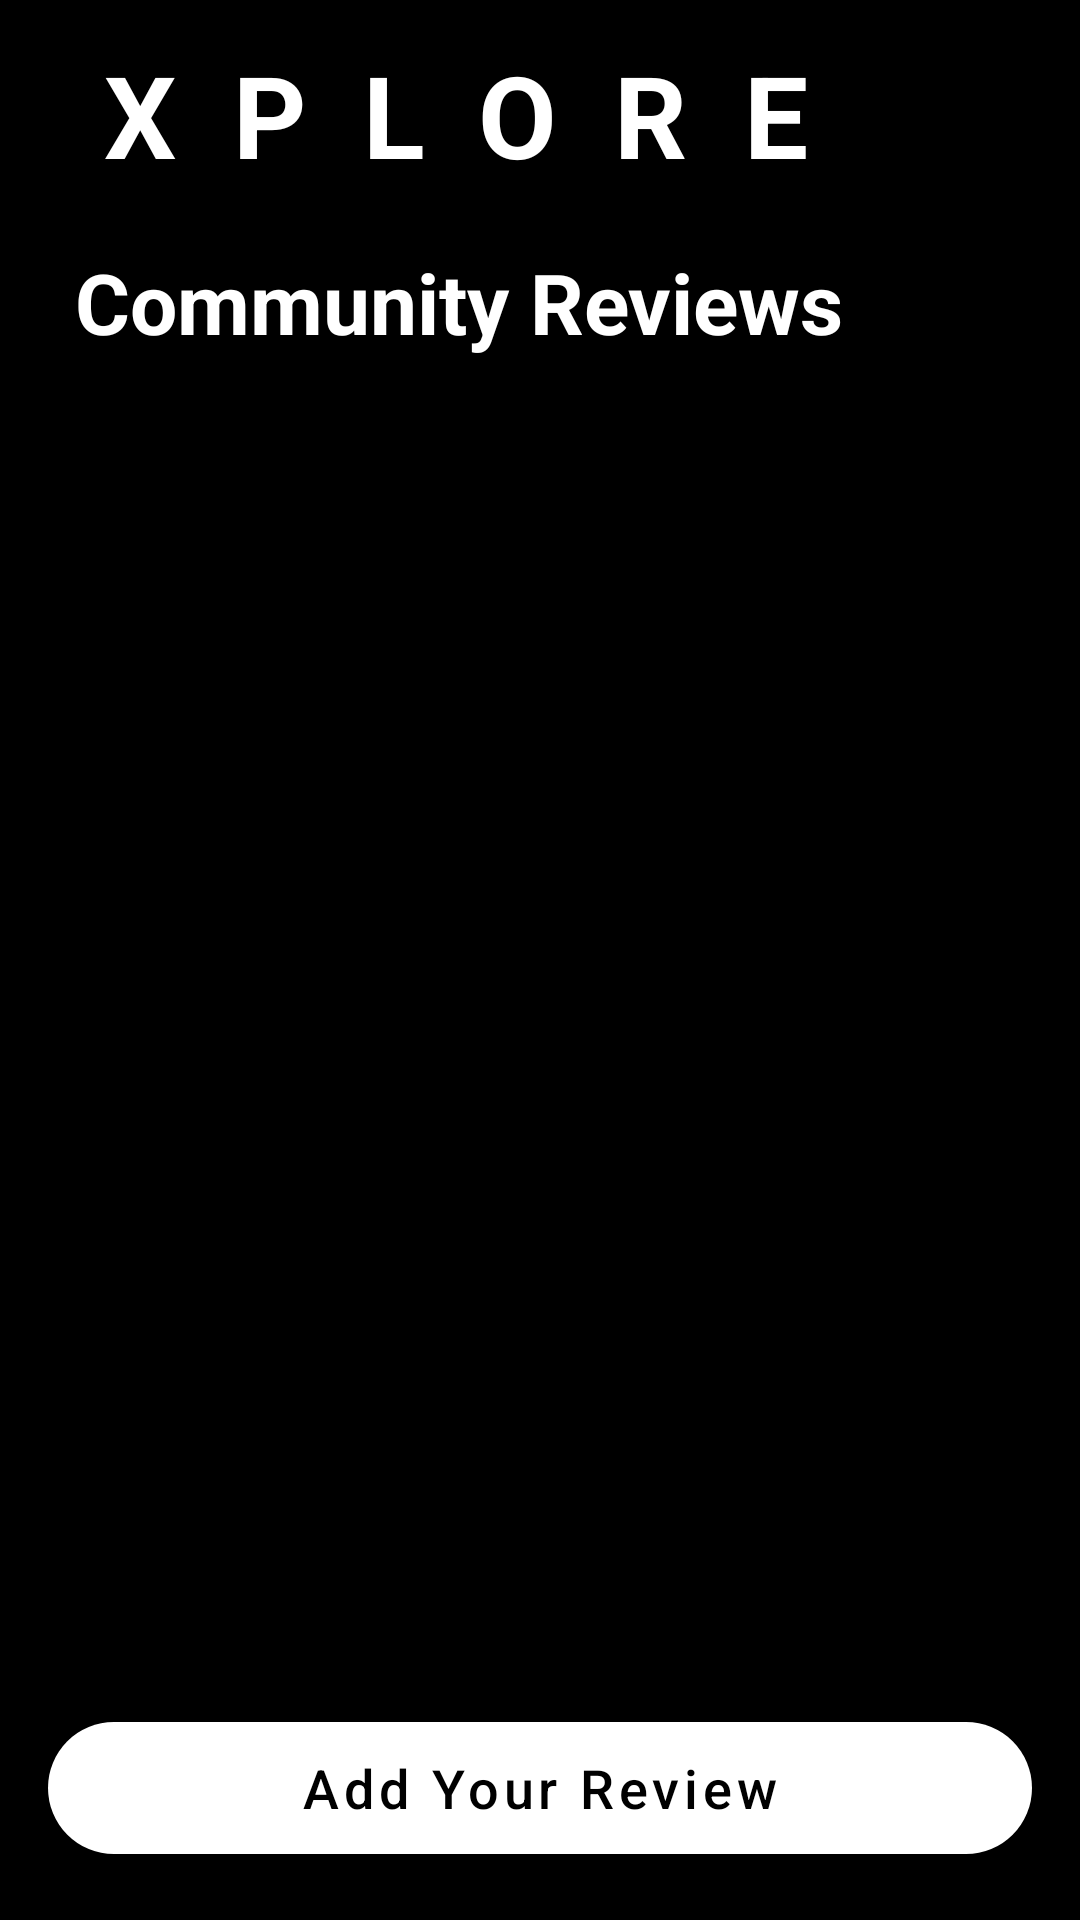

Produce the Android XML layout that renders to this screen, including the resource entries it uses.
<!-- AndroidManifest.xml: application theme Theme.XPLORE -->
<!-- res/layout/fragment_community.xml -->
<?xml version="1.0" encoding="utf-8"?>
<RelativeLayout
    xmlns:android="http://schemas.android.com/apk/res/android"
    xmlns:app="http://schemas.android.com/apk/res-auto"
    android:layout_width="match_parent"
    android:layout_height="match_parent"
    android:background="@color/black">

    <LinearLayout
        android:id="@+id/header_bar"
        android:layout_width="match_parent"
        android:layout_height="56dp"
        android:background="@color/black"
        android:gravity="center_vertical"
        android:layout_marginStart="25dp"
        android:layout_marginTop="10dp"
        android:orientation="horizontal">

        <TextView
            android:id="@+id/header_title"
            android:layout_width="wrap_content"
            android:layout_height="wrap_content"
            android:text="Xplore"
            android:textAllCaps="true"
            android:textColor="@color/white"
            android:textSize="38sp"
            android:letterSpacing="0.5"
            android:textStyle="bold" />
    </LinearLayout>

    <TextView
        android:id="@+id/community_title"
        android:layout_width="wrap_content"
        android:layout_height="wrap_content"
        android:layout_below="@id/header_bar"
        android:layout_marginStart="25dp"
        android:layout_marginTop="16dp"
        android:text="Community Reviews"
        android:textColor="@color/white"
        android:textSize="28sp"
        android:textStyle="bold" />

    <androidx.recyclerview.widget.RecyclerView
        android:id="@+id/recyclerView"
        android:layout_width="match_parent"
        android:layout_height="match_parent"
        android:layout_below="@id/community_title"
        android:layout_above="@id/addReviewButtonContainer"
        android:layout_marginTop="16dp"
        android:paddingBottom="16dp"
        android:clipToPadding="false" />

    <FrameLayout
        android:id="@+id/addReviewButtonContainer"
        android:layout_width="match_parent"
        android:layout_height="wrap_content"
        android:layout_alignParentBottom="true"
        android:paddingStart="16dp"
        android:paddingEnd="16dp"
        android:paddingBottom="16dp"
        android:paddingTop="8dp"
        android:background="@drawable/add_review_button_background">

        <com.google.android.material.button.MaterialButton
            android:id="@+id/addReviewButton"
            android:layout_width="match_parent"
            android:layout_height="56dp"
            android:text="Add Your Review"
            android:textColor="@color/black"
            android:textSize="18sp"
            android:textAllCaps="false"
            app:backgroundTint="@color/white"
            app:cornerRadius="28dp"
            app:icon="@drawable/ic_add_review"
            app:iconGravity="textStart"
            app:iconTint="@color/black"
            app:iconPadding="8dp" />

    </FrameLayout>

</RelativeLayout>
<!-- resources referenced by this layout -->
<resources>
  <color name="black">#FF000000</color>
  <color name="white">#FFFFFFFF</color>
  <style name="Theme.XPLORE" parent="Theme.MaterialComponents.DayNight.NoActionBar">
          
          <item name="colorPrimary">@color/purple_500</item>
          <item name="colorPrimaryVariant">@color/purple_700</item>
          <item name="colorOnPrimary">@color/white</item>
          
          <item name="colorSecondary">@color/teal_200</item>
          <item name="colorSecondaryVariant">@color/teal_700</item>
          <item name="colorOnSecondary">@color/black</item>
          <item name="android:textAllCaps">false</item>
          <item name="android:textSize">18sp</item>
          <item name="cornerRadius">28dp</item>
          <item name="colorPrimary">@color/white</item>
          <item name="colorOnPrimary">@color/black</item>
          <item name="android:statusBarColor">@color/black</item>
          <item name="android:windowLightStatusBar">false</item>
          
          <item name="android:statusBarColor" tools:targetApi="l">@color/black</item>
          
      </style>
  <color name="purple_500">#FF6573C6</color>
  <color name="purple_700">#D32F5A</color>
  <color name="teal_200">#03DAC5</color>
  <color name="teal_700">#00796B</color>
</resources>
